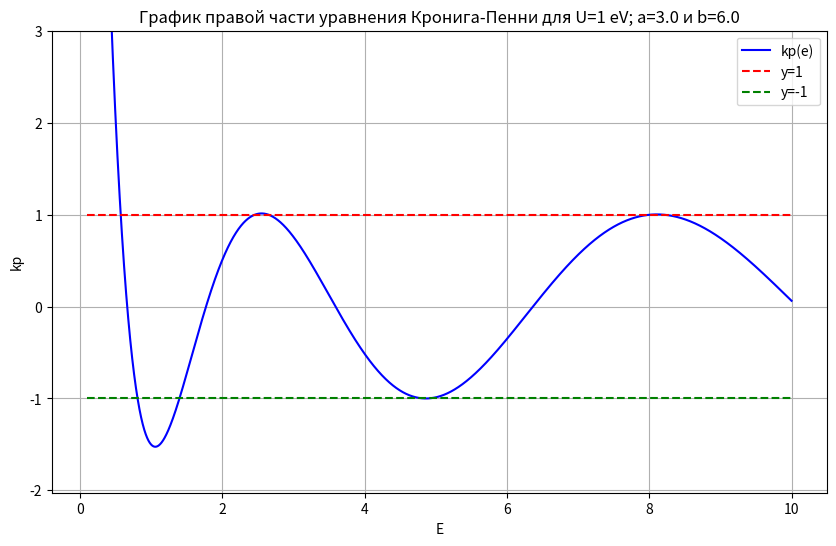
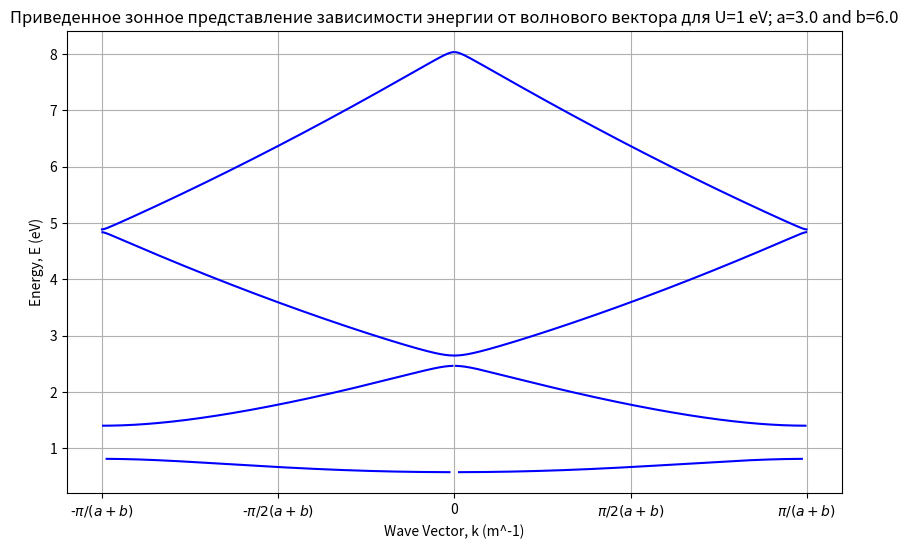
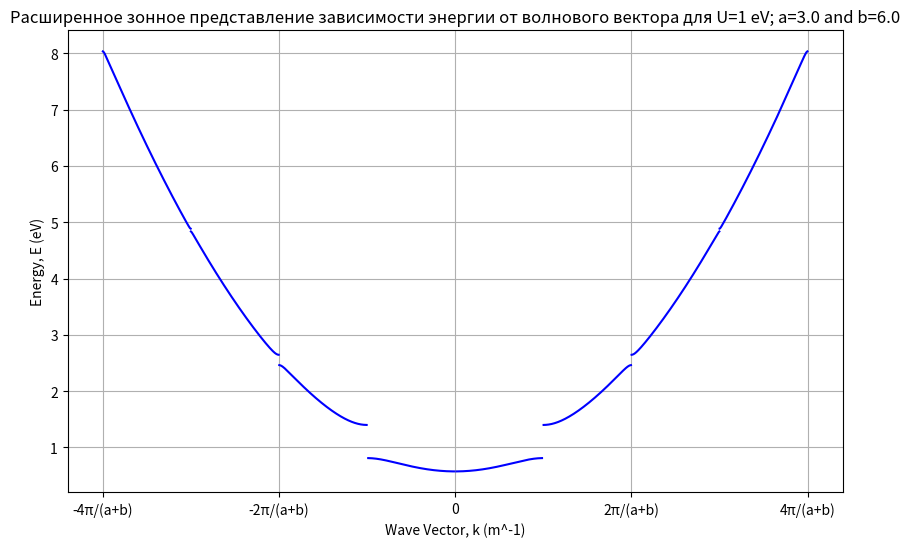
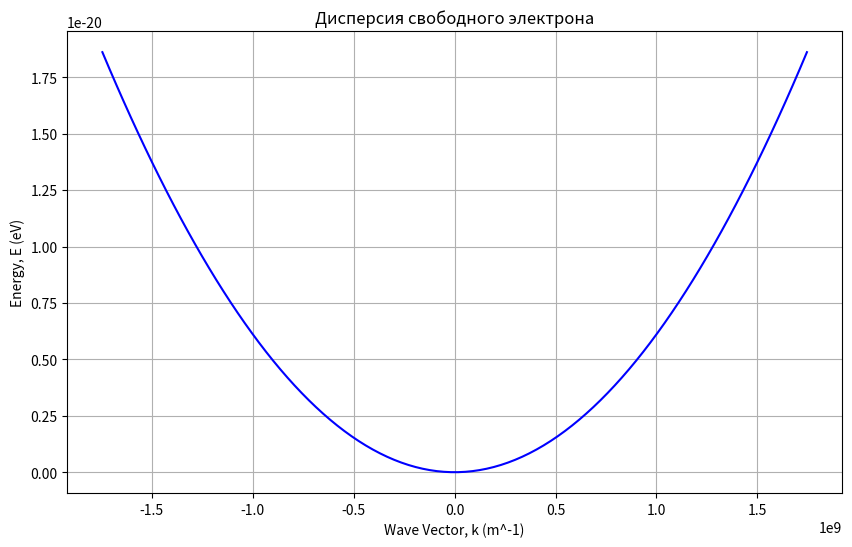
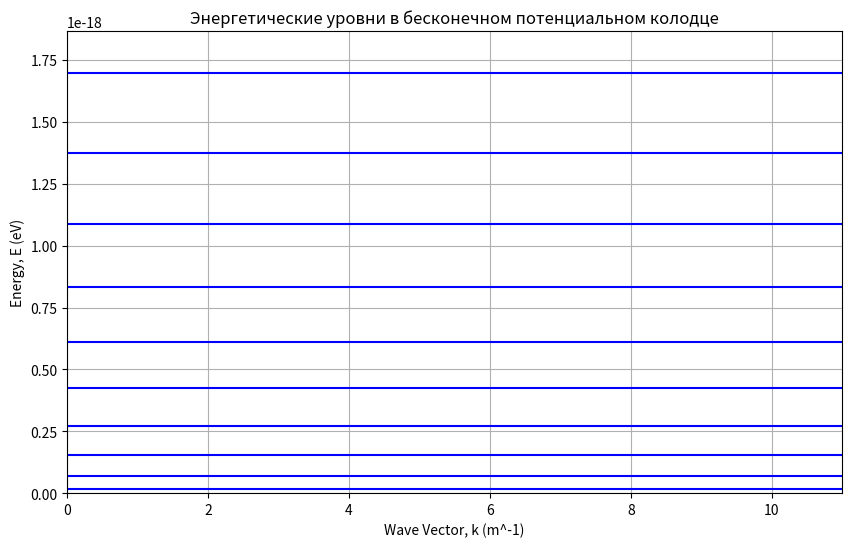

The matplotlib source for these figures, in order:
import numpy as np
import matplotlib.pyplot as plt
import warnings
warnings.filterwarnings("ignore", category=RuntimeWarning)

h = 6.626e-34
h_cut = 1.055e-34
m = 9.109e-31
e_const = 1.602e-19


U_eV = 1
a = 3e-10
b = 6e-10

U = U_eV * e_const
alpha_0  = np.sqrt(2 * m * U / (h_cut ** 2))
hbar = h_cut / (2 * np.pi)


def kp_p(e):  # e > 1
    return ((1 - 2 * e) / (2 * (e * (e - 1)) ** (1 / 2)) *
            np.sin(alpha_0 * a * e ** (1 / 2)) * np.sin(alpha_0 * b * (e - 1) ** (1 / 2)) +
            np.cos(alpha_0 * a * e ** (1 / 2)) * np.cos(alpha_0 * b * (e - 1) ** (1 / 2)))

def kp_n(e):  # e < 1
    return ((1 - 2 * e) / (2 * (e * (1 - e)) ** (1/2)) *
            np.sin(alpha_0 * a * e ** (1 / 2)) * np.sinh(alpha_0 * b * (1 - e) ** (1 / 2)) +
            np.cos(alpha_0 * a * e ** (1 / 2)) * np.cosh(alpha_0 * b * (1 - e) ** (1 / 2)))

def kronig_penney(e):
    return np.piecewise(e, [e > 1, e < 1], [kp_p, kp_n])

e = np.linspace(0.1, 10, int(1e5))
kp = kronig_penney(e)


plt.figure(figsize=(10, 6))
plt.plot(e, kp, 'b', label="kp(e)")
plt.plot([e[0], e[-1]], [1, 1], 'r--', label="y=1")
plt.plot([e[0], e[-1]], [-1, -1], 'g--', label="y=-1")
plt.ylim([np.min(kp) - 0.5, 3])
plt.xlabel("E")
plt.ylabel("kp")
plt.title(f"График правой части уравнения Кронига-Пенни для U={U_eV} eV; a={a * 1e10:.1f} и b={b * 1e10:.1f}")
plt.grid(True)
plt.legend()
plt.show()

plt.figure(figsize=(10, 6))
plt.xlabel("Wave Vector, k (m^-1)")
plt.ylabel("Energy, E (eV)")
plt.title(f"Приведенное зонное представление зависимости энергии от волнового вектора для U={U_eV} eV; "
          f"a={a * 1e10:.1f} and b={b * 1e10:.1f}")
xticks = np.array([-np.pi, -np.pi/2, 0, np.pi/2, np.pi]) / (a + b)
xtick_labels = [r"-$\pi/(a+b)$", r"-$\pi/2(a+b)$", "0", r"$\pi/2(a+b)$", r"$\pi/(a+b)$"]
plt.xticks(xticks, xtick_labels)
plt.grid(True)
h1 = plt.gca()

plt.figure(figsize=(10, 6))
plt.xlabel("Wave Vector, k (m^-1)")
plt.ylabel("Energy, E (eV)")
plt.title(f"Расширенное зонное представление зависимости энергии от волнового вектора для U={U_eV} eV; "
          f"a={a * 1e10:.1f} and b={b * 1e10:.1f}")
xticks = np.arange(-6, 7, 2) * np.pi / (a + b)
xtick_labels = [f"{i}π/(a+b)" if i != 0 else "0" for i in range(-6, 7, 2)]
plt.xticks(xticks, xtick_labels)
plt.grid(True)
h2 = plt.gca()




def plot_bands(h1, h2, wave_vector, energy, zone_index, period):
    h1.plot(wave_vector, energy, 'b')
    h1.plot(-wave_vector[::-1], energy[::-1], 'b')

    # перевод из приведенного зонного представления в расширенное
    if zone_index % 2 == 1:
        if zone_index == 1:
            h2.plot(wave_vector, energy, 'b')
            h2.plot(-wave_vector[::-1], energy[::-1], 'b')
        else:
            h2.plot(wave_vector + period * (zone_index - 1), energy, 'b')
            h2.plot(-wave_vector[::-1] - period * (zone_index - 1), energy[::-1], 'b')
    else:
        h2.plot(wave_vector - period * zone_index, energy, 'b')
        h2.plot(-wave_vector[::-1] + period * zone_index, energy[::-1], 'b')

grid = np.pi / (a + b)

allowed_zone = abs(kp) <= 1

zone_index = 1
last_position = 1


while allowed_zone.any() and zone_index < 6:
    # найти первую разрешённую зону
    positions_start = np.where(allowed_zone)[0]
    if len(positions_start) == 0:
        break

    first_position = last_position + positions_start[0] - 1
    allowed_zone = allowed_zone[positions_start[0]:]

    # найти конец текущей разрешённой зоны
    positions_end = np.where(~allowed_zone)[0]
    if len(positions_end) == 0:
        break

    last_position = first_position + positions_end[0] - 1
    allowed_zone = allowed_zone[positions_end[0]:]

    # вычислить векторы и энергии
    wave_vector = np.arccos(kp[first_position:last_position - 1]) / (a + b)
    energy = e[first_position:last_position - 1] * U_eV

    plot_bands(h1, h2, wave_vector, energy, zone_index, grid)
    zone_index += 1

plt.show()




def energy_free_electron(k_vals):
    return (h_cut ** 2 * k_vals ** 2) / (2 * m) / U_eV

def plot_energy_free_electron(k_vals):
    energies = energy_free_electron(k_vals)
    plt.figure(figsize=(10, 6))
    plt.xlabel("Wave Vector, k (m^-1)")
    plt.ylabel("Energy, E (eV)")
    plt.title("Дисперсия свободного электрона")
    plt.plot(k_vals, energies, 'b-')
    plt.grid(True)
    plt.show()

k_vals = np.linspace(-grid / 2, grid / 2, 100)

plot_energy_free_electron(k_vals)


def infinite_well_levels(a, n_max):
    levels = []
    for n in range(1, n_max + 1):
        E_n = (n ** 2 * np.pi ** 2 * hbar ** 2) / (2 * m * a ** 2)
        levels.append(E_n)
    return np.array(levels) / U_eV


def plot_infinite_well_levels(a, n_max):
    levels = infinite_well_levels(a, n_max)
    plt.figure(figsize=(10, 6))
    plt.xlabel("Wave Vector, k (m^-1)")
    plt.ylabel("Energy, E (eV)")
    plt.title("Энергетические уровни в бесконечном потенциальном колодце")
    for n in range(1, n_max + 1):
        plt.hlines(levels[n-1], 0, n_max + 1, colors='b', linestyles='solid')
    plt.xlim(0, n_max + 1)
    plt.ylim(0, np.max(levels) * 1.1)
    plt.grid(True)
    plt.show()


plot_infinite_well_levels(a, 10)



def calculate_band_gaps(e, kp):
    allowed = abs(kp) <= 1
    band_gaps = []

    positions = np.where(allowed)[0]

    # рассматриваем разрешенные зоны, если есть разрыв - считаем размер разрыв
    for i in range(1, len(positions)):
        if positions[i] - positions[i - 1] > 1:
            start = e[positions[i - 1]]
            end = e[positions[i]]
            band_gap = end - start
            band_gaps.append((start, end, band_gap))

    return band_gaps

band_gaps = calculate_band_gaps(e, kp)

for i, (start, end, gap) in enumerate(band_gaps):
    print(f"Band gap {i + 1}: Start = {start:.4f} eV, End = {end:.4f} eV, Size = {gap:.4f} eV")
